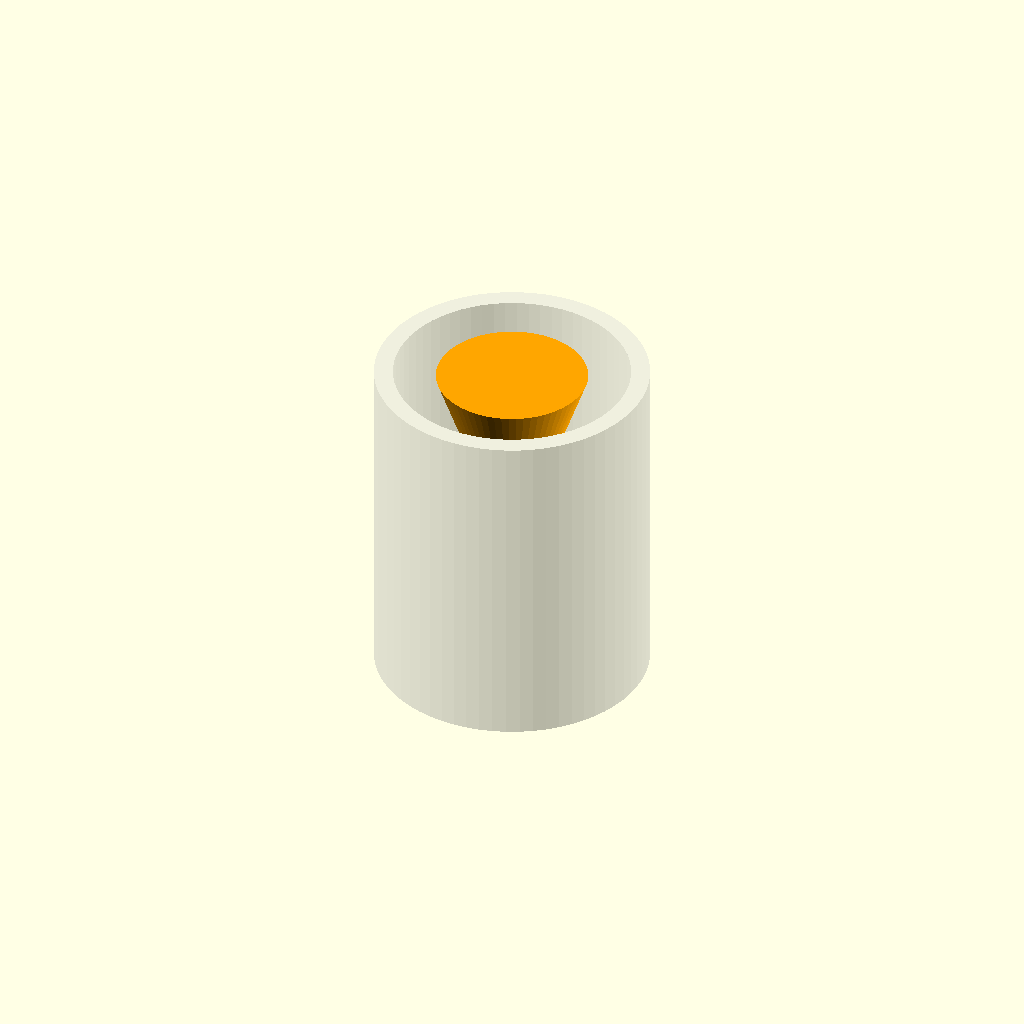
Cell 1: rendered with the file's own defaults.
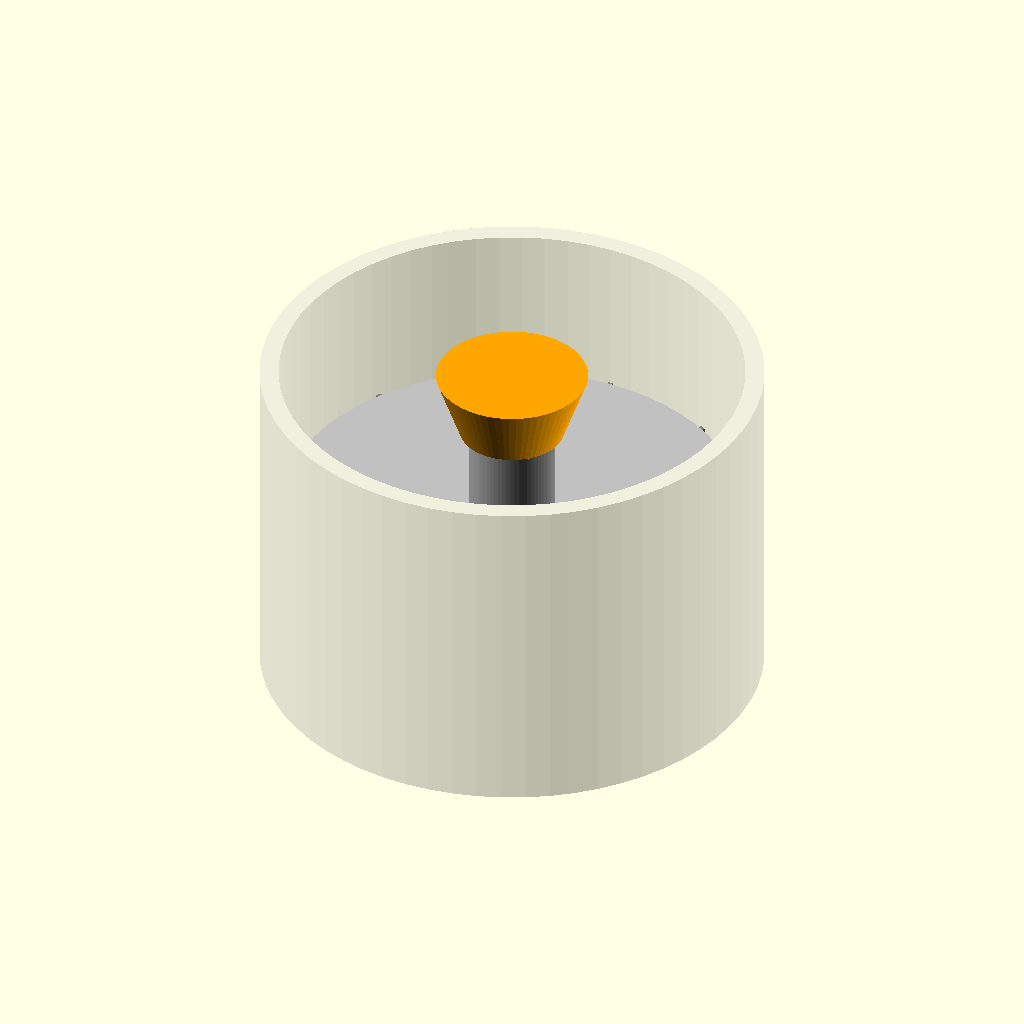
Cell 2: the same model with fan_d = 240.
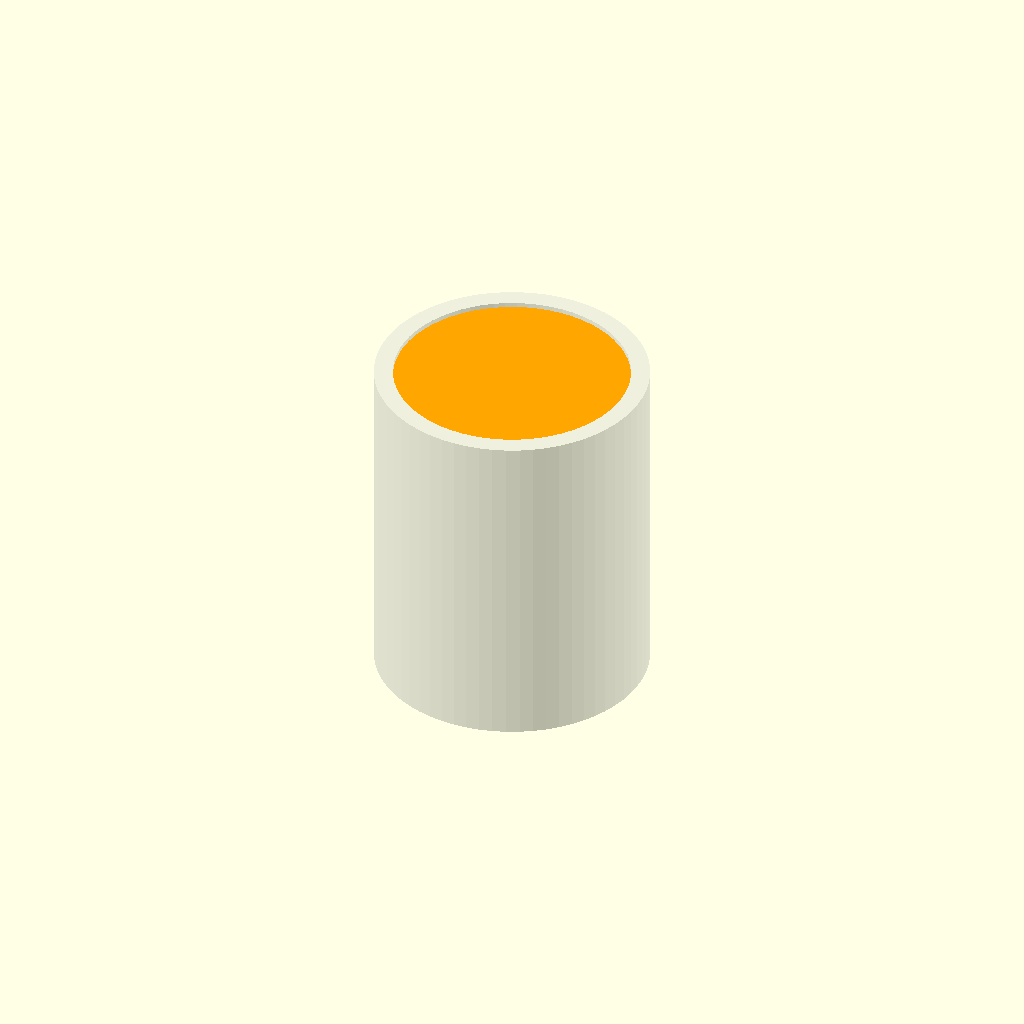
Cell 3 — core_d set to 90, the other parameters unchanged.
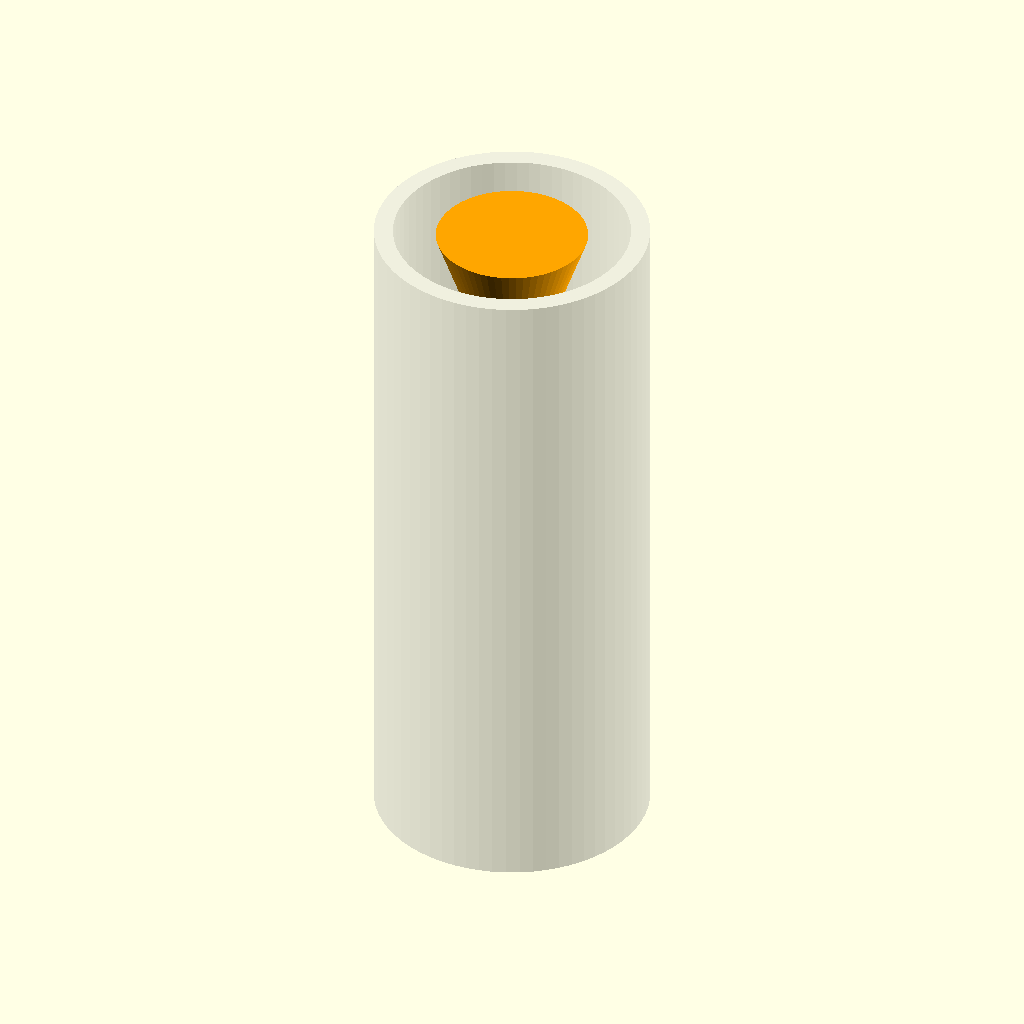
Cell 4: the same model with engine_l = 360.
One fixed orthographic camera (rotation 55°, 0°, 25°; colour scheme Cornfield) for every cell.
OpenSCAD source file runtime/engineering_templates/raptor_engine.scad:
// An-Ra engineering template — stylized turbofan cutaway (NOT OEM-accurate).
// Use as a diagram scaffold; replace dimensions from your source of truth.

$fn = 64;
fan_d = 120;
core_d = 45;
engine_l = 180;

module fan_stage() {
    color("Silver") cylinder(h=12, d=fan_d, center=true);
    for (a = [0:30:330])
        rotate([0, 0, a]) translate([fan_d/2 - 4, 0, 0])
            color("Gray") cube([18, 3, 10], center=true);
}

module core_duct() {
    color("DarkGray") cylinder(h=engine_l - 40, d=core_d, center=true);
}

module exhaust_nozzle() {
    color("Orange") translate([0, 0, engine_l/2 - 20])
        cylinder(h=35, d1=core_d + 10, d2=core_d + 35, center=true);
}

module nacelle() {
    color("LightGray", 0.35) difference() {
        cylinder(h=engine_l, d=fan_d + 25, center=true);
        cylinder(h=engine_l + 2, d=fan_d + 5, center=true);
    }
}

translate([0, 0, 0]) {
    nacelle();
    fan_stage();
    core_duct();
    exhaust_nozzle();
}
Customizer parameters (derived from the source; name, type, default, range or options):
fan_d: number, default 120
core_d: number, default 45
engine_l: number, default 180
